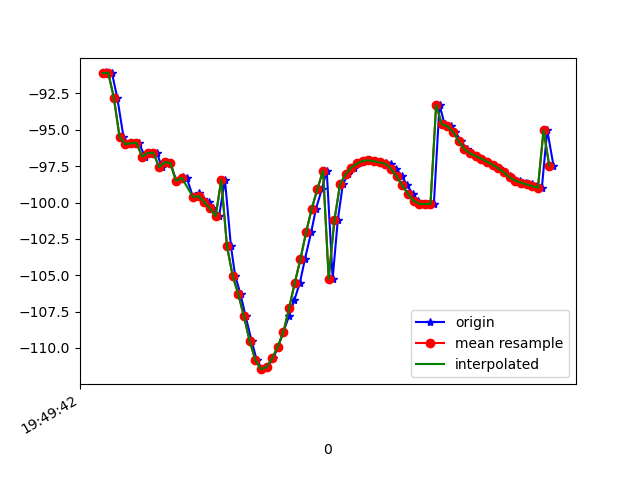

Values plotted in this chart, from the file beside it:
1617738583068, 434219698237295, -91.17759, 26.706099, -19.879633
1617738583073, 434219717468065, -91.06, 27.06, -21.01
1617738583093, 434219736698835, -91.07, 26.95, -20.62
1617738583112, 434219755929605, -92.79, 24.62, -19.89
1617738583134, 434219775160375, -95.47, 27.7, -20.96
1617738583151, 434219794391145, -95.99, 27.85, -20.51
1617738583174, 434219813621915, -95.93, 28.26, -21.41
1617738583189, 434219832852685, -95.89, 28.08, -21.3
1617738583210, 434219852083455, -96.86, 28.61, -20.81
1617738583234, 434219871314225, -96.59, 28.66, -21.78
1617738583252, 434219890544995, -96.59, 28.58, -21.36
1617738583270, 434219909775765, -97.57, 29.48, -20.97
1617738583283, 434219929006535, -97.21, 29.55, -21.59
1617738583300, 434219948237305, -97.29, 29.29, -21.18
1617738583321, 434219967468075, -98.52, 30.04, -20.85
1617738583344, 434219986698845, -98.27, 30.09, -21.44
1617738583358, 434220005929615, -98.33, 30.18, -20.94
1617738583380, 434220025160385, -99.62, 31.43, -20.21
1617738583401, 434220044391155, -99.34, 31.8, -20.49
1617738583416, 434220063621925, -99.79, 32.74, -20.48
1617738583437, 434220082852695, -99.99, 33.18, -19.88
1617738583452, 434220102083465, -100.4, 33.75, -18.81
1617738583472, 434220121314235, -101, 34.4, -17.18
1617738583493, 434220140545005, -98.44, 30.26, -14.97
1617738583514, 434220159775775, -103, 34.55, -11.82
1617738583529, 434220179006545, -105, 36.07, -7.802
1617738583548, 434220198237315, -106.3, 36.83, -2.969
1617738583566, 434220217468085, -107.8, 37.98, 2.618
1617738583587, 434220236698855, -109.5, 39.18, 8.55
1617738583605, 434220255929625, -110.8, 39.78, 14.37
1617738583624, 434220275160395, -111.5, 39.5, 19.61
1617738583642, 434220294391165, -111.3, 38.66, 24.05
1617738583664, 434220313621935, -110.7, 37.73, 27.78
1617738583681, 434220332852705, -109.9, 36.95, 30.89
1617738583700, 434220352083475, -108.9, 36.31, 33.37
1617738583720, 434220371314245, -107.8, 35.83, 35.31
1617738583738, 434220390545015, -106.7, 35.43, 36.81
1617738583758, 434220409775785, -105.5, 34.83, 37.72
1617738583776, 434220429006555, -103.9, 33.87, 37.93
1617738583798, 434220448237325, -102, 32.66, 37.53
1617738583815, 434220467468095, -100.4, 31.56, 36.69
1617738583836, 434220486698865, -99.07, 30.61, 35.48
1617738583853, 434220505929635, -97.81, 29.6, 33.86
1617738583874, 434220525160405, -105.2, 33.3, 30.3
1617738583892, 434220544391175, -101.2, 28.35, 28.96
1617738583910, 434220563621945, -98.76, 25.12, 26.61
1617738583929, 434220582852715, -98.05, 23.84, 23.52
1617738583950, 434220602083485, -97.6, 22.95, 20.04
1617738583967, 434220621314255, -97.31, 22.37, 16.08
1617738583985, 434220640545025, -97.14, 21.88, 11.76
1617738584005, 434220659775795, -97.09, 21.45, 7.259
1617738584027, 434220679006565, -97.17, 21.22, 2.736
1617738584045, 434220698237335, -97.24, 21.09, -1.739
1617738584063, 434220717468105, -97.28, 21.04, -6.06
1617738584079, 434220736698875, -97.38, 21.19, -10.12
1617738584099, 434220755929645, -97.67, 21.51, -13.83
1617738584119, 434220775160415, -98.19, 21.45, -17.1
1617738584137, 434220794391185, -98.81, 20.68, -19.87
1617738584157, 434220813621955, -99.4, 19.55, -22.15
1617738584176, 434220832852725, -99.87, 18.78, -24.15
1617738584197, 434220852083495, -100.1, 18.6, -25.97
... 24 more rows
